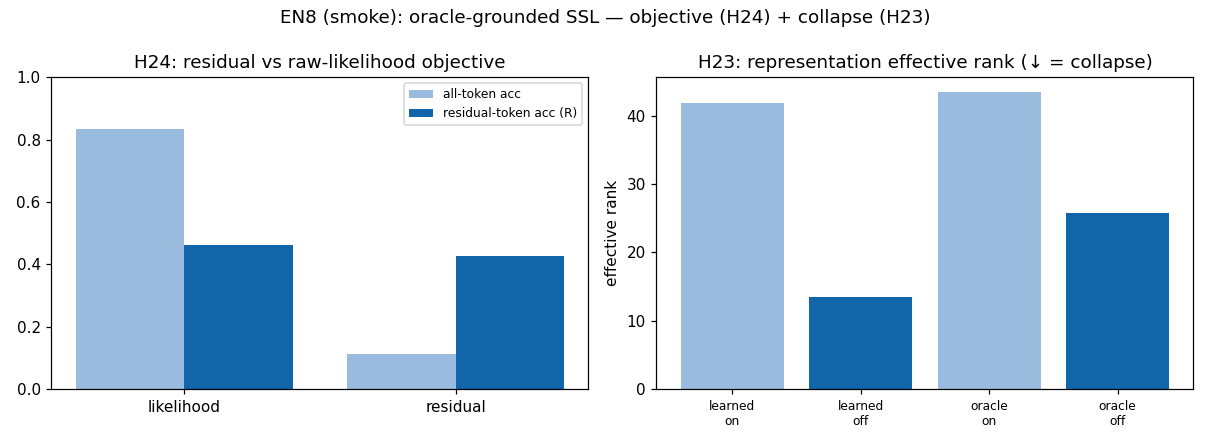

Data behind this chart, as committed beside it:
section, key, subkey, metric, value
objective, likelihood, , overall_acc, 0.835
objective, likelihood, , residual_acc, 0.463
objective, residual, , overall_acc, 0.1133
objective, residual, , residual_acc, 0.4259
collapse, learned, on, emb_std, 0.5571
collapse, learned, on, eff_rank, 41.82
collapse, learned, on, jepa_loss, 0.6285
collapse, learned, off, emb_std, 0.276
collapse, learned, off, eff_rank, 13.43
collapse, learned, off, jepa_loss, 0.01524
collapse, oracle, on, emb_std, 0.5974
collapse, oracle, on, eff_rank, 43.45
collapse, oracle, on, jepa_loss, 0.5812
collapse, oracle, off, emb_std, 0.5283
collapse, oracle, off, eff_rank, 25.82
collapse, oracle, off, jepa_loss, 0.001578
